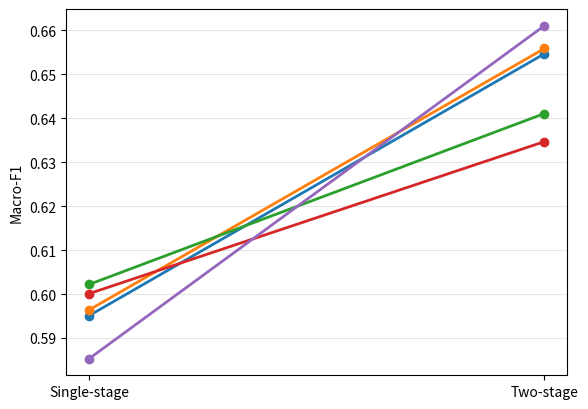

This figure's Python source: (Note: this script raises an exception after producing the figure.)
import numpy as np
import matplotlib.pyplot as plt

single = np.array([0.5951, 0.5964, 0.6022, 0.6001, 0.5853])
two    = np.array([0.6547, 0.6559, 0.6411, 0.6347, 0.6611])

plt.figure(figsize=(6, 4.2))

for i in range(len(single)):
    plt.plot([0, 1], [single[i], two[i]], marker='o', linewidth=2)

plt.xticks([0, 1], ["Single-stage", "Two-stage"])
plt.ylabel("Macro-F1")
plt.grid(True, axis="y", alpha=0.3)
plt.tight_layout()
plt.savefig("results/unsw_cv_paired.png", dpi=300)
plt.show()
